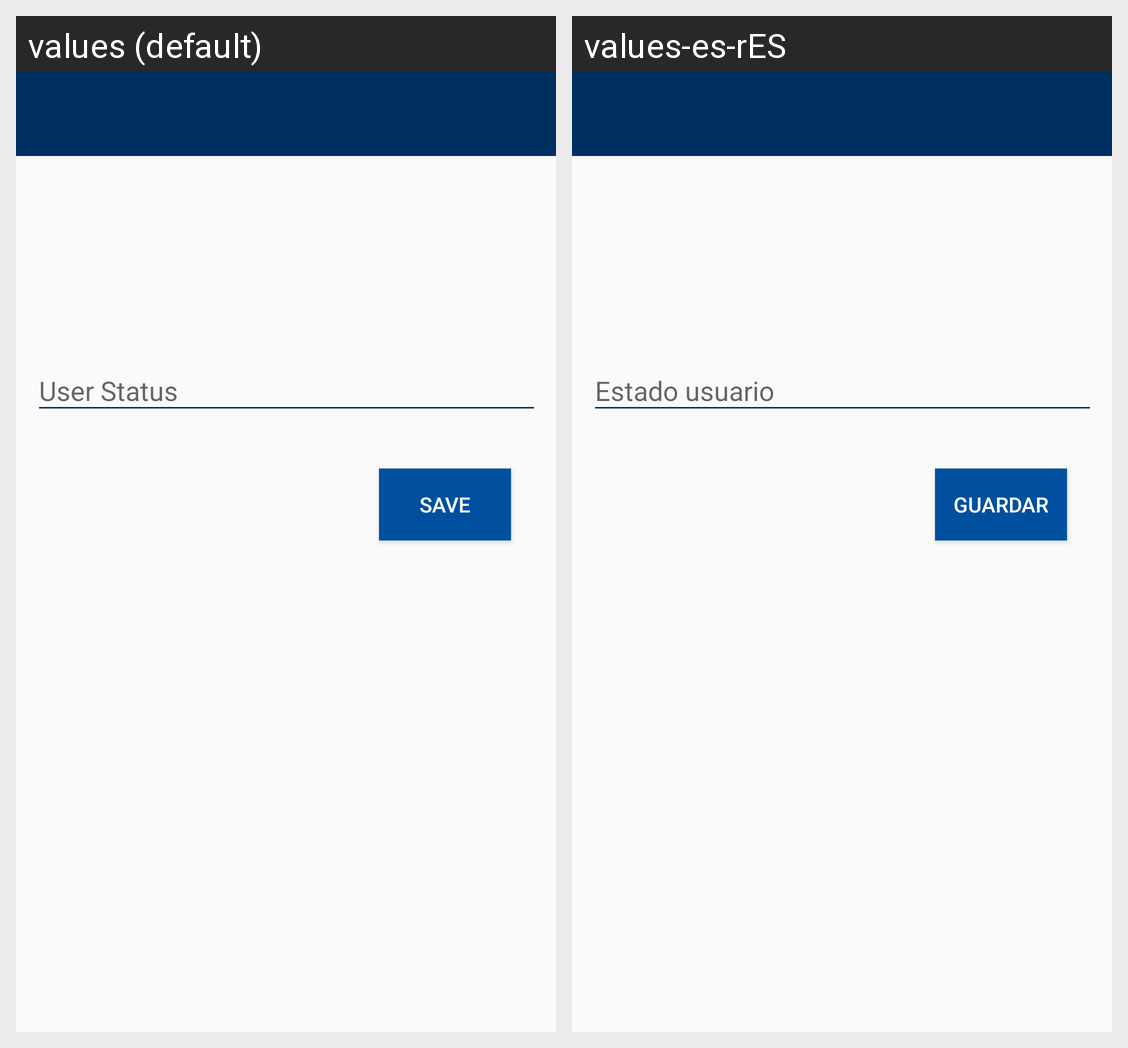

This grid shows one Android layout under two languages. Give, for every string resource on the screen, its name, the default text and each shown locale's text.
Android screen res/layout/activity_status_change.xml rendered under 2 locales, left to right: values (default), values-es-rES. Device: Nexus 5 (rendered at 1080×1920; each locale shown at half size, 540×960, under a caption strip naming it); theme AppTheme.
Strings drawn on this screen, with the default value and each locale's value (text and hints the layout hard-codes, and strings that could not be matched under every locale, appear in the picture but are not listed):

user_status
  values: User Status
  values-es-rES: Estado usuario

save
  values: Save
  values-es-rES: Guardar
